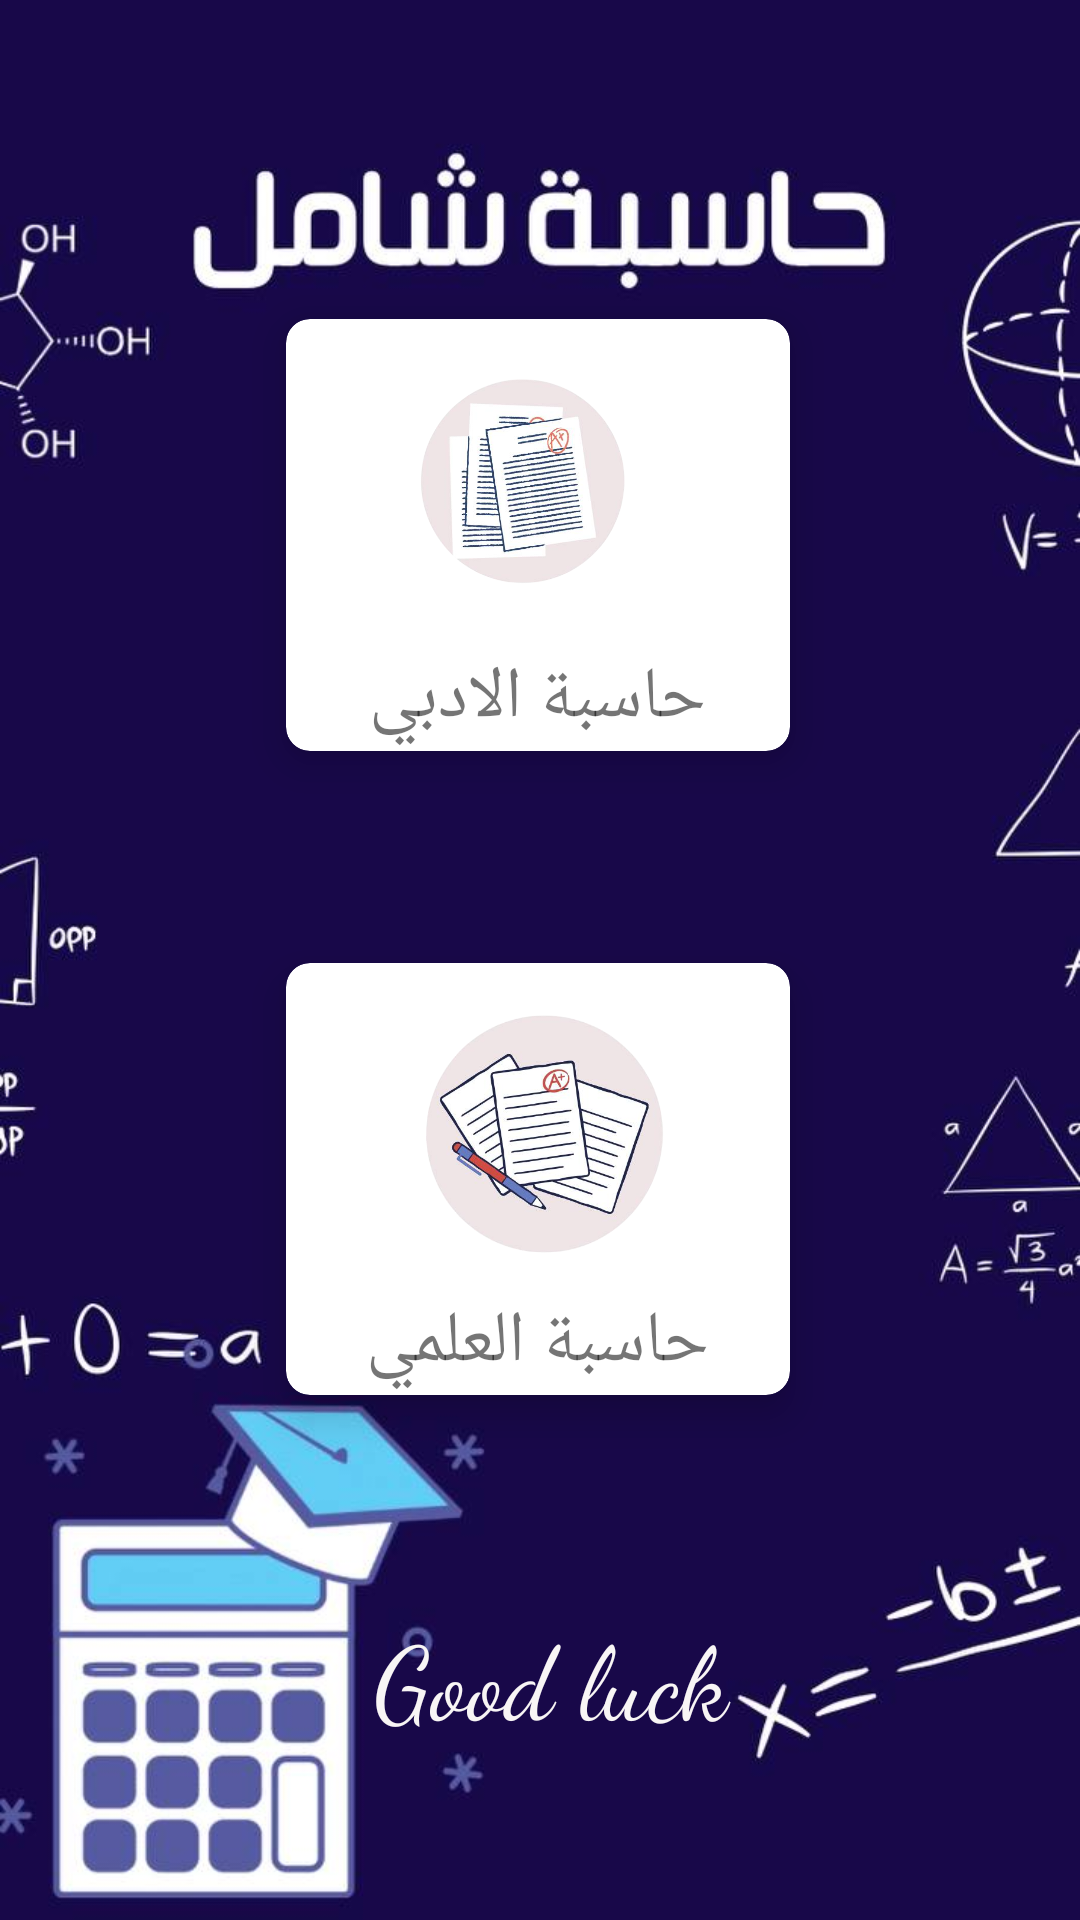

The Android layout XML behind this screen, and the referenced resources:
<!-- AndroidManifest.xml: application theme Theme.SHAML -->
<!-- res/layout/activity_calculator.xml -->
<?xml version="1.0" encoding="utf-8"?>
<androidx.constraintlayout.widget.ConstraintLayout xmlns:android="http://schemas.android.com/apk/res/android"
    xmlns:app="http://schemas.android.com/apk/res-auto"
    xmlns:tools="http://schemas.android.com/tools"
    android:layout_width="match_parent"
    android:layout_height="match_parent"
    android:background="@drawable/calculatorbg"
    tools:context=".Calculator">

    <androidx.cardview.widget.CardView
        android:id="@+id/aladbyca"
        android:layout_width="168dp"
        android:layout_height="144dp"
        android:layout_rowWeight="1"
        android:layout_columnWeight="1"
        android:layout_gravity="fill"
        android:layout_margin="8dp"
        app:cardCornerRadius="8dp"
        app:cardElevation="8dp"
        app:layout_constraintBottom_toBottomOf="parent"
        app:layout_constraintEnd_toEndOf="parent"
        app:layout_constraintHorizontal_bias="0.497"
        app:layout_constraintStart_toStartOf="parent"
        app:layout_constraintTop_toTopOf="parent"
        app:layout_constraintVertical_bias="0.205">

        <LinearLayout
            android:layout_width="161dp"
            android:layout_height="144dp"
            android:layout_gravity="center_vertical|center_horizontal"
            android:gravity="center"
            android:orientation="vertical">

            <ImageView
                android:layout_width="134dp"
                android:layout_height="109dp"
                android:src="@drawable/caadby" />

            <TextView
                android:layout_width="wrap_content"
                android:layout_height="wrap_content"
                android:text="حاسبة الادبي"
                android:textSize="24sp">

            </TextView>


        </LinearLayout>

    </androidx.cardview.widget.CardView>

    <androidx.cardview.widget.CardView
        android:id="@+id/alalmica"
        android:layout_width="168dp"
        android:layout_height="144dp"
        android:layout_rowWeight="1"
        android:layout_columnWeight="1"
        android:layout_gravity="fill"
        android:layout_margin="8dp"
        android:layout_marginTop="152dp"
        android:layout_marginBottom="259dp"
        app:cardCornerRadius="8dp"
        app:cardElevation="8dp"
        app:layout_constraintBottom_toTopOf="@+id/textView12"
        app:layout_constraintEnd_toEndOf="parent"
        app:layout_constraintHorizontal_bias="0.497"
        app:layout_constraintStart_toStartOf="parent"
        app:layout_constraintTop_toBottomOf="@+id/aladbyca">

        <LinearLayout
            android:layout_width="wrap_content"
            android:layout_height="wrap_content"
            android:layout_gravity="center_vertical|center_horizontal"
            android:gravity="center"
            android:orientation="vertical">

            <ImageView
                android:layout_width="134dp"
                android:layout_height="109dp"
                android:src="@drawable/caalalmi" />

            <TextView
                android:layout_width="wrap_content"
                android:layout_height="wrap_content"
                android:text="حاسبة العلمي"
                android:textSize="24sp">

            </TextView>


        </LinearLayout>

    </androidx.cardview.widget.CardView>

    <TextView
        android:id="@+id/textView12"
        android:layout_width="163dp"
        android:layout_height="42dp"
        android:fontFamily="cursive"
        android:text="Good luck "
        android:textColor="#F8F5F5"
        android:textSize="34sp"
        app:layout_constraintBottom_toBottomOf="parent"
        app:layout_constraintEnd_toEndOf="parent"
        app:layout_constraintHorizontal_bias="0.633"
        app:layout_constraintStart_toStartOf="parent"
        app:layout_constraintTop_toBottomOf="@+id/alalmica"
        app:layout_constraintVertical_bias="0.773" />


</androidx.constraintlayout.widget.ConstraintLayout>
<!-- resources referenced by this layout -->
<resources>
  <!-- drawable caadby: png bitmap (drawable-v24, 159271 bytes) -->
  <!-- drawable caalalmi: png bitmap (drawable-v24, 161135 bytes) -->
  <!-- drawable calculatorbg: jpg bitmap (drawable-v24, 37997 bytes) -->
  <style name="Theme.SHAML" parent="Theme.AppCompat.Light.NoActionBar">
          
          <item name="colorPrimary">@color/purple_500</item>
          <item name="colorPrimaryVariant">@color/purple_700</item>
          <item name="colorOnPrimary">@color/white</item>
          
          <item name="colorSecondary">@color/teal_200</item>
          <item name="colorSecondaryVariant">@color/teal_700</item>
          <item name="colorOnSecondary">@color/black</item>
          
          <item name="android:statusBarColor" tools:targetApi="l">?attr/colorPrimaryVariant</item>
          
      </style>
  <color name="purple_500">#090809</color>
  <color name="purple_700">#383839</color>
  <color name="white">#FFFFFFFF</color>
  <color name="teal_200">#FF03DAC5</color>
  <color name="teal_700">#FF018786</color>
  <color name="black">#FF000000</color>
</resources>
